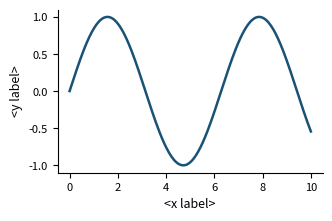

This figure's Python source: (Note: this script raises an exception after producing the figure.)
"""
Generate the figures referenced from `paper.md`.

Run with:
> python3 figures/make_figures.py

Add one block per figure below, following the pattern of Figure 1: build
the plot with matplotlib, save it under `figures/`, and reference it from
`paper.md` with `![caption](figures/<name>.png)`. Update the Makefile's
`$(OUT)` prerequisite list to match.
"""

import matplotlib

matplotlib.use("Agg")
import matplotlib.pyplot as plt
import numpy as np

plt.rcParams.update(
    {
        "font.size": 9,
        "axes.titlesize": 9,
        "axes.labelsize": 9,
        "legend.fontsize": 8,
        "xtick.labelsize": 8,
        "ytick.labelsize": 8,
        "figure.dpi": 200,
    }
)

# #############################################################################
# Figure 1: <one-line description of what this figure shows and which
# section of paper.md references it>.
# #############################################################################

x = np.linspace(0, 10, 200)
y = np.sin(x)

fig, ax = plt.subplots(figsize=(3.4, 2.3))
ax.plot(x, y, color="#1a5276", linewidth=1.8)
ax.set_xlabel("<x label>")
ax.set_ylabel("<y label>")
ax.spines[["top", "right"]].set_visible(False)
fig.tight_layout()
fig.savefig("figures/example_figure.png", dpi=300)
plt.close(fig)

print("Wrote figures/example_figure.png")
